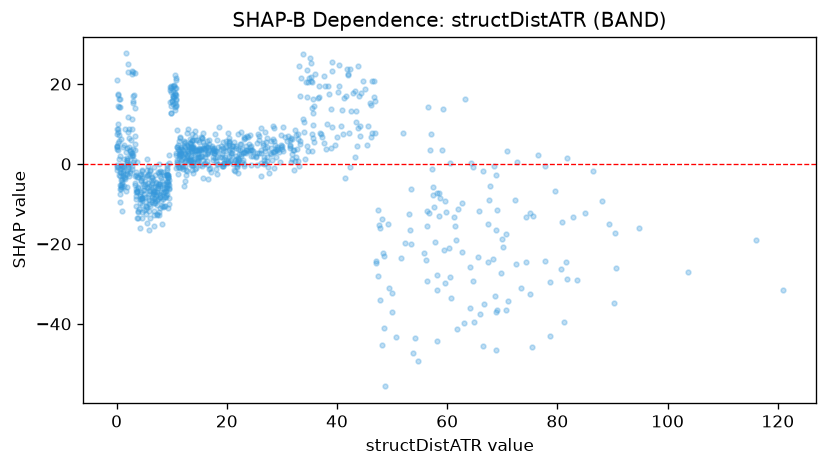

Values plotted in this chart, from the file beside it:
feature_value, shap_value
1.025, -4.969
5.652, -0.5535
9.092, -7.596
12.74, 1.406
11.59, 2.46
15.5, -0.5388
10.35, 19.75
10.81, 21.56
12.31, 5.178
10.4, 16.86
11.71, 4.351
7.469, -5.403
9.651, 19.2
9.487, -6.256
9.89, 12.68
13.93, 0.2279
17.19, -1.946
13.44, -0.2793
16.2, 4.6
24.05, 4.891
23.06, -0.001198
17.46, 1.82
15.41, 6.704
14.28, 7.081
25.82, 6.061
21.66, 4.397
29.85, 7.153
20.33, 5.454
13.56, 0.957
19.24, 3.312
14.19, 8.355
14.0, 3.169
11.06, 8.509
28.72, 4.676
26.79, 1.687
17.9, 1.465
33.33, 5.06
29.64, 0.5883
34.54, 16.67
21.54, -1.825
20.63, 0.7096
28.46, 9.534
34.58, 23.41
25.52, -0.3328
25.73, 7.43
21.22, 4.471
19.47, 1.274
15.22, 3.678
17.58, 1.034
19.46, 0.3328
17.97, 0.8505
23.13, -0.3879
20.86, 3.93
26.91, 4.019
21.81, -0.05458
18.17, 0.05569
16.36, 5.703
23.35, 6.429
22.02, 3.659
23.72, 7.086
... 884 more rows
